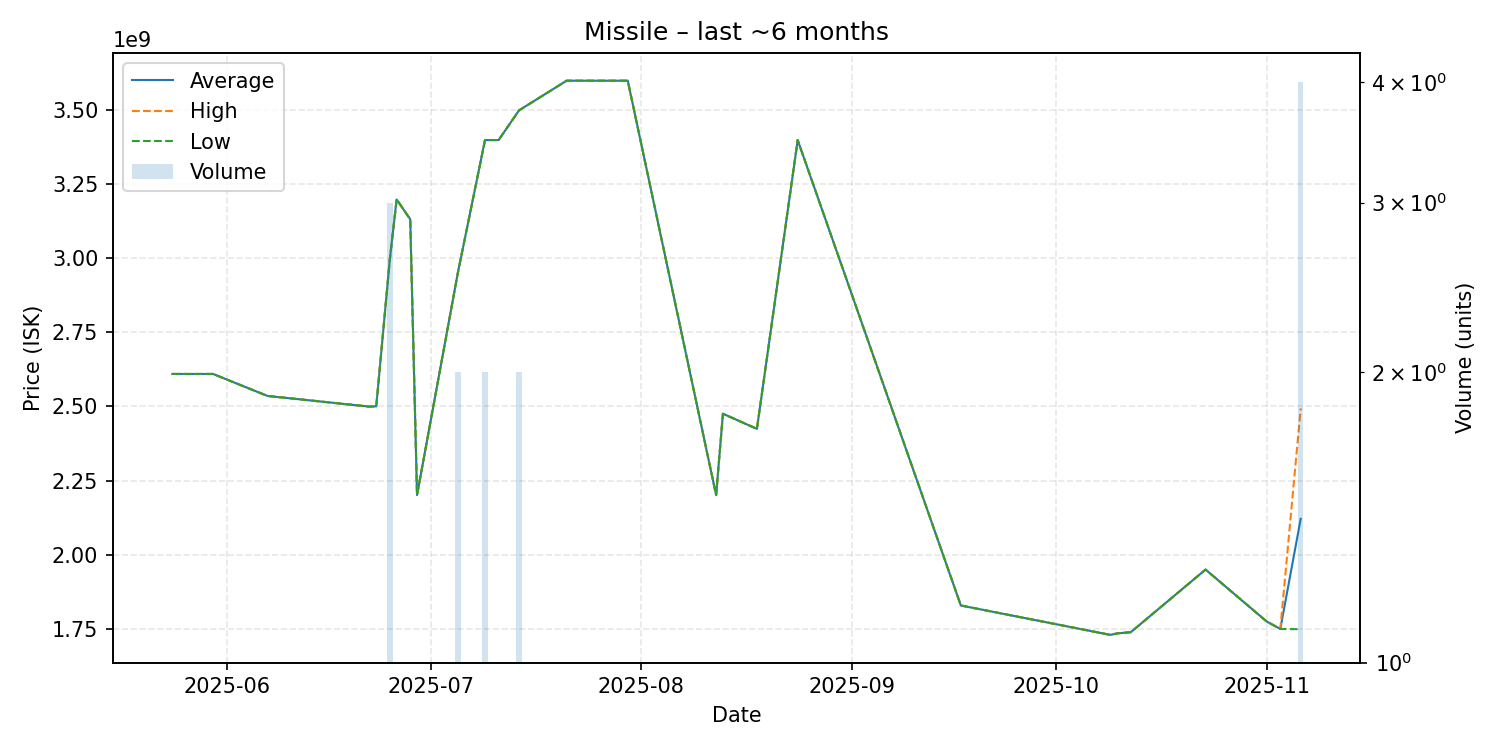

Values plotted in this chart, from the file beside it:
date, average, highest, lowest, order_count, volume
2025-05-24, 2609000000, 2609000000, 2609000000, 1, 1
2025-05-30, 2609000000, 2609000000, 2609000000, 1, 1
2025-06-07, 2535000000, 2535000000, 2535000000, 1, 1
2025-06-22, 2499000000, 2499000000, 2499000000, 1, 1
2025-06-23, 2500000000, 2500000000, 2500000000, 1, 1
2025-06-25, 2996000000, 2996500000, 2995500000, 3, 3
2025-06-26, 3197000000, 3197000000, 3197000000, 1, 1
2025-06-28, 3130000000, 3130000000, 3130000000, 1, 1
2025-06-29, 2201000000, 2201000000, 2201000000, 1, 1
2025-07-05, 2949500000, 2950000000, 2949000000, 2, 2
2025-07-09, 3397000000, 3397000000, 3397000000, 2, 2
2025-07-11, 3397000000, 3397000000, 3397000000, 1, 1
2025-07-14, 3497000000, 3497000000, 3497000000, 2, 2
2025-07-21, 3597000000, 3597000000, 3597000000, 1, 1
2025-07-30, 3597000000, 3597000000, 3597000000, 1, 1
2025-08-12, 2201000000, 2201000000, 2201000000, 1, 1
2025-08-13, 2475000000, 2475000000, 2475000000, 1, 1
2025-08-18, 2424000000, 2424000000, 2424000000, 1, 1
2025-08-24, 3397000000, 3397000000, 3397000000, 1, 1
2025-09-17, 1829000000, 1829000000, 1829000000, 1, 1
2025-10-09, 1730000000, 1730000000, 1730000000, 1, 1
2025-10-10, 1735000000, 1735000000, 1735000000, 1, 1
2025-10-12, 1739000000, 1739000000, 1739000000, 1, 1
2025-10-23, 1950000000, 1950000000, 1950000000, 1, 1
2025-11-01, 1775000000, 1775000000, 1775000000, 1, 1
2025-11-03, 1750000000, 1750000000, 1750000000, 1, 1
2025-11-06, 2121000000, 2493000000, 1749000000, 4, 4
